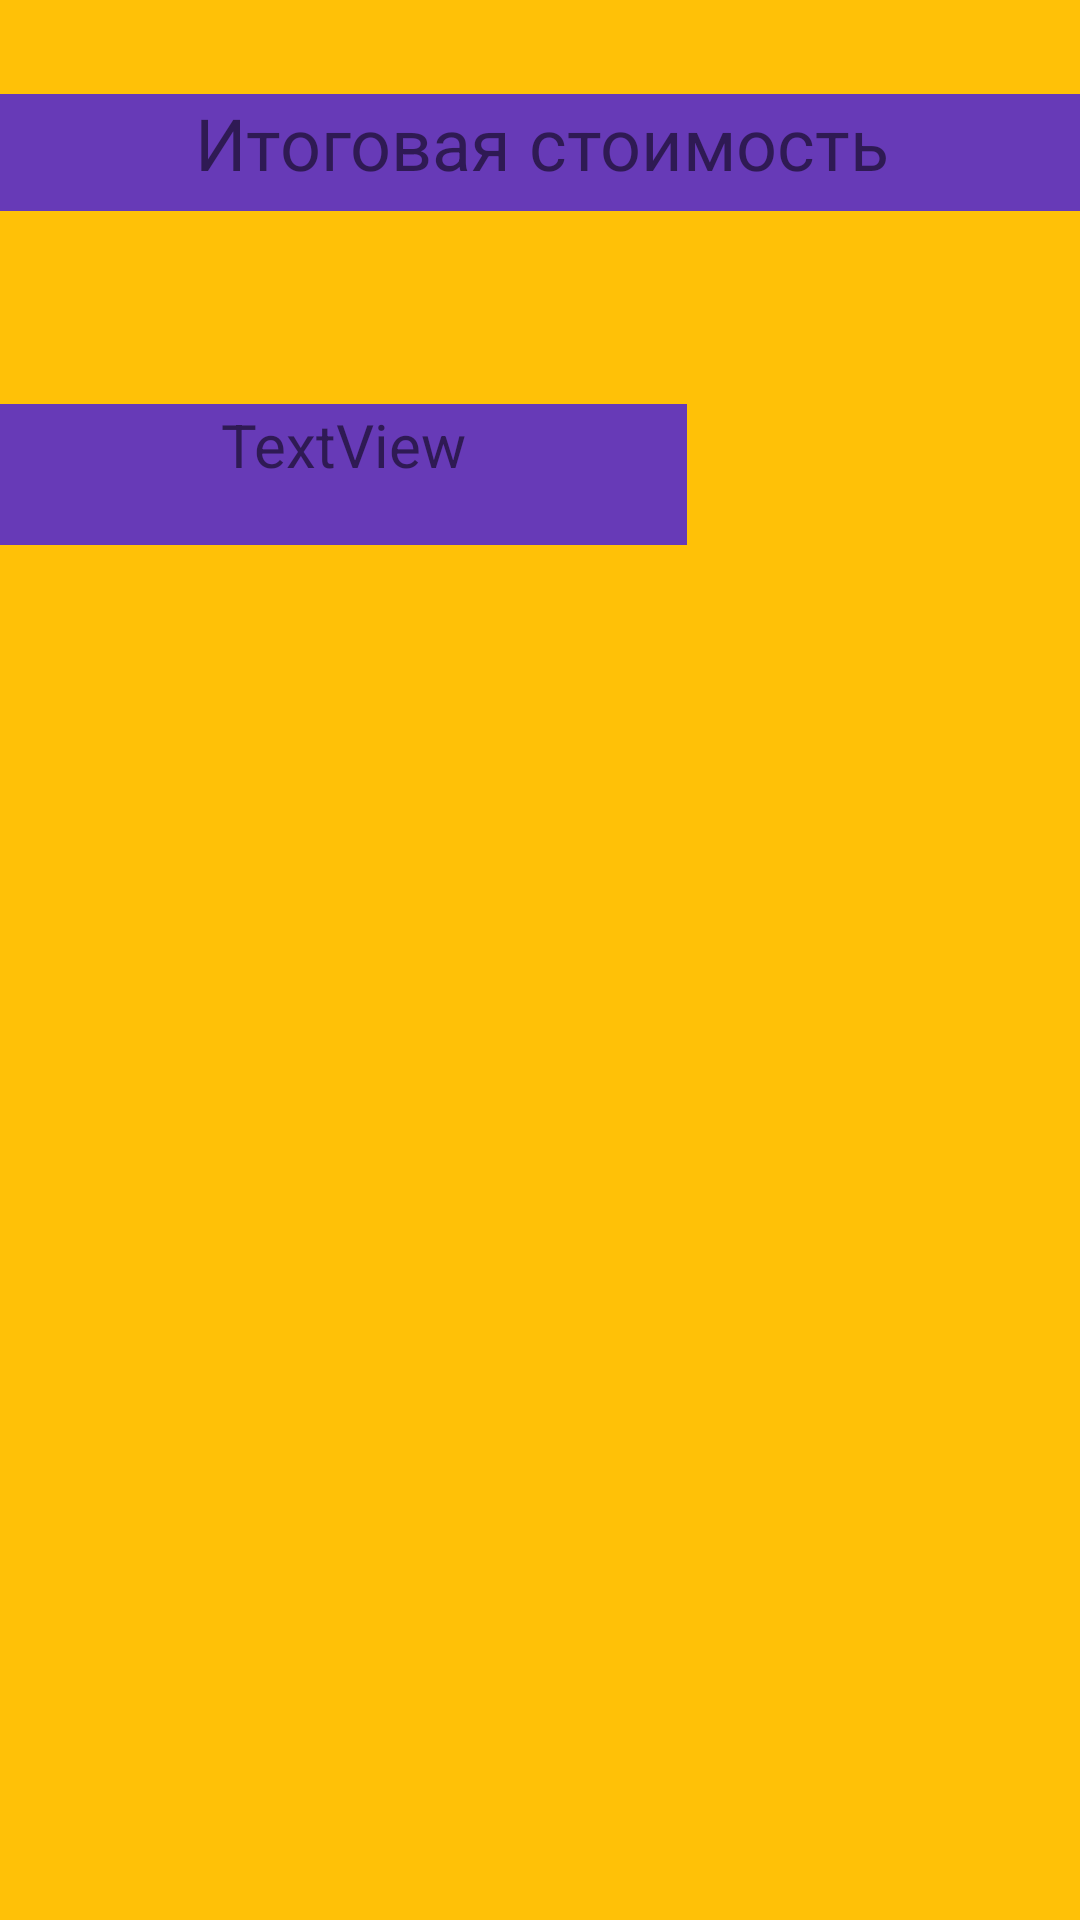

The Android layout XML behind this screen, and the referenced resources:
<!-- AndroidManifest.xml: application theme Theme.Task3Modul4 -->
<!-- res/layout/activity_2.xml -->
<?xml version="1.0" encoding="utf-8"?>
<androidx.constraintlayout.widget.ConstraintLayout xmlns:android="http://schemas.android.com/apk/res/android"
    xmlns:app="http://schemas.android.com/apk/res-auto"
    xmlns:tools="http://schemas.android.com/tools"
    android:layout_width="match_parent"
    android:layout_height="match_parent"
    android:background="#FFC107"
    tools:context=".Activity2">

    <TextView
        android:id="@+id/textView2"
        android:layout_width="380dp"
        android:layout_height="39dp"
        android:background="#673AB7"
        android:text="Итоговая стоимость"
        android:textAlignment="center"
        android:textSize="24sp"
        app:layout_constraintBottom_toBottomOf="parent"
        app:layout_constraintEnd_toEndOf="parent"
        app:layout_constraintHorizontal_bias="0.497"
        app:layout_constraintStart_toStartOf="parent"
        app:layout_constraintTop_toTopOf="parent"
        app:layout_constraintVertical_bias="0.052" />

    <TextView
        android:id="@+id/allPrice"
        android:layout_width="229dp"
        android:layout_height="47dp"
        android:background="#673AB7"
        android:text="TextView"
        android:textAlignment="center"
        android:textSize="20sp"
        app:layout_constraintBottom_toBottomOf="parent"
        app:layout_constraintTop_toBottomOf="@+id/textView2"
        app:layout_constraintVertical_bias="0.123"
        tools:layout_editor_absoluteX="90dp" />
</androidx.constraintlayout.widget.ConstraintLayout>
<!-- resources referenced by this layout -->
<resources>
  <style name="Theme.Task3Modul4" parent="Theme.MaterialComponents.DayNight.DarkActionBar">
          
          <item name="colorPrimary">@color/purple_500</item>
          <item name="colorPrimaryVariant">@color/purple_700</item>
          <item name="colorOnPrimary">@color/white</item>
          
          <item name="colorSecondary">@color/teal_200</item>
          <item name="colorSecondaryVariant">@color/teal_700</item>
          <item name="colorOnSecondary">@color/black</item>
          
          <item name="android:statusBarColor">?attr/colorPrimaryVariant</item>
          
      </style>
  <!-- not gathered from this repository: default colours our renderer supplied (Android Studio template values) -->
  <color name="purple_500">#FF6200EE</color>
  <color name="purple_700">#FF3700B3</color>
  <color name="teal_200">#FF03DAC5</color>
  <color name="teal_700">#FF018786</color>
  <color name="black">#FF000000</color>
  <color name="white">#FFFFFFFF</color>
</resources>
